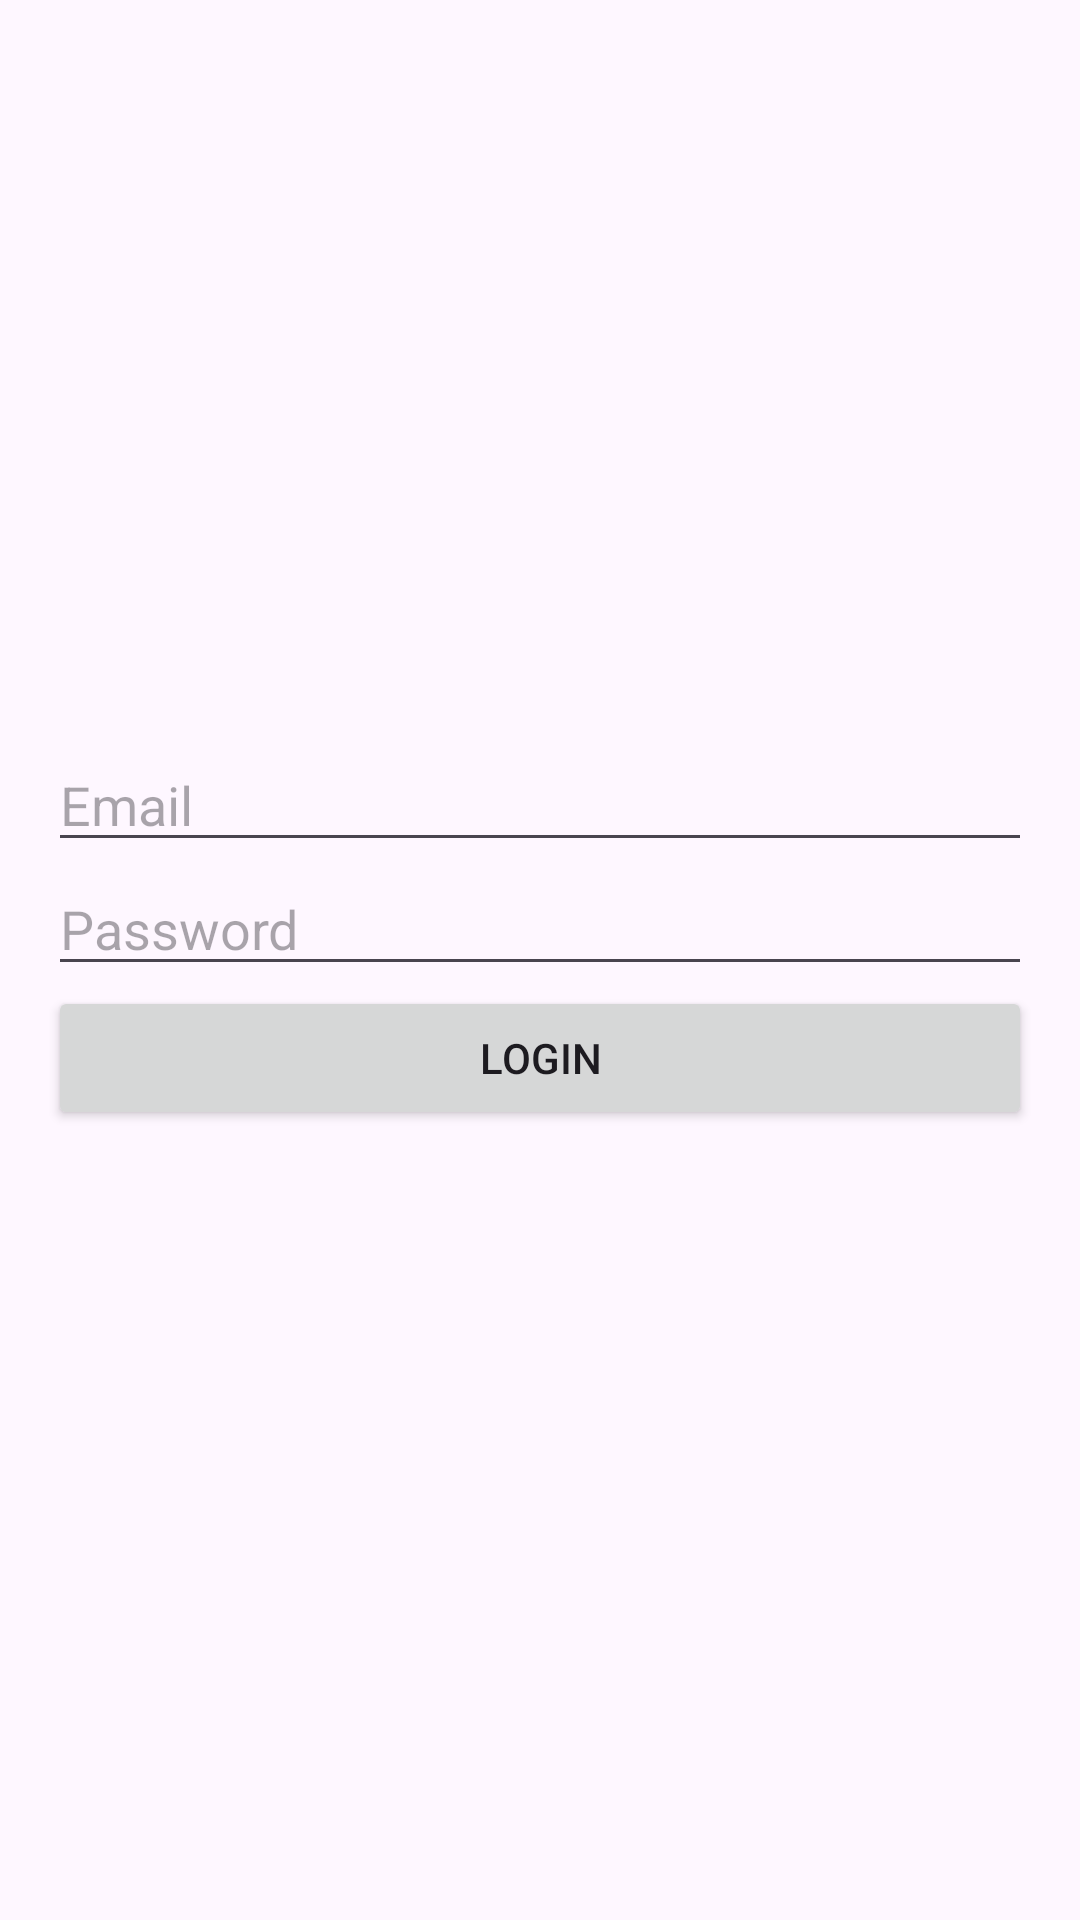

Produce the Android XML layout that renders to this screen, including the resource entries it uses.
<!-- AndroidManifest.xml: application theme Theme._2k -->
<!-- res/layout/activity_login.xml -->
<?xml version="1.0" encoding="utf-8"?>
<ScrollView xmlns:android="http://schemas.android.com/apk/res/android"
    android:layout_width="match_parent"
    android:layout_height="match_parent"
    android:padding="16dp">

    <LinearLayout
        android:layout_width="match_parent"
        android:layout_height="wrap_content"
        android:orientation="vertical"
        android:gravity="center">

        
        <ImageView
            android:id="@+id/logo"
            android:layout_width="200dp"
            android:layout_height="200dp"
            android:layout_gravity="center"
            android:layout_marginBottom="30dp"
            android:contentDescription="App Logo"
            android:src="@drawable/baseline_5k_plus_24" />

        <EditText
            android:id="@+id/emailField"
            android:layout_width="match_parent"
            android:layout_height="wrap_content"
            android:hint="Email" />

        <EditText
            android:id="@+id/passwordField"
            android:layout_width="match_parent"
            android:layout_height="wrap_content"
            android:hint="Password"
            android:inputType="textPassword" />

        <Button
            android:id="@+id/loginButton"
            android:layout_width="match_parent"
            android:layout_height="wrap_content"
            android:text="Login" />

    </LinearLayout>
</ScrollView>
<!-- resources referenced by this layout -->
<resources>
  <style name="Theme._2k" parent="Base.Theme._2k" />
  <style name="Base.Theme._2k" parent="Theme.Material3.DayNight.NoActionBar">
          
          
      </style>
</resources>
